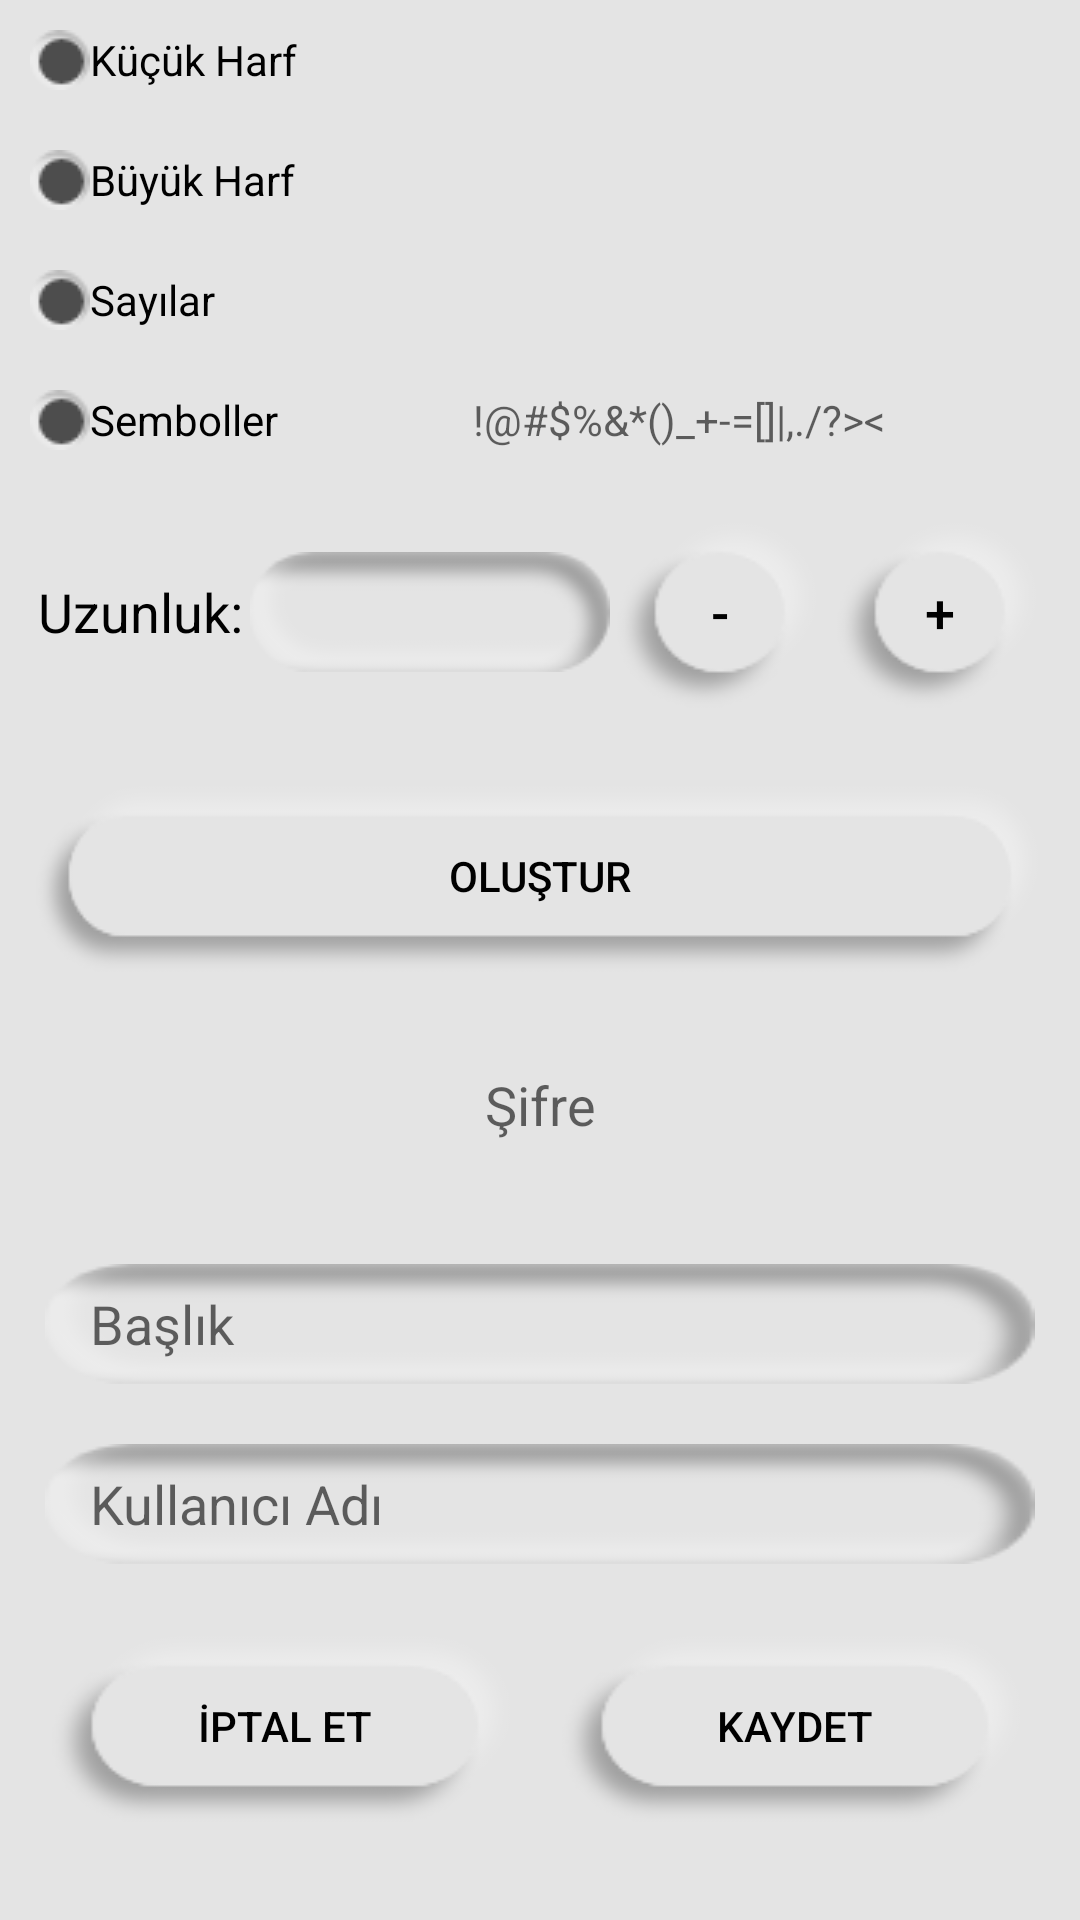

Write the Android layout XML for this screen, with the resource values it uses.
<!-- AndroidManifest.xml: application theme AppTheme -->
<!-- res/layout/fragment_generate_tab.xml -->
<?xml version="1.0" encoding="utf-8"?>
<ScrollView xmlns:app="http://schemas.android.com/apk/res-auto"
    xmlns:tools="http://schemas.android.com/tools"
    xmlns:android="http://schemas.android.com/apk/res/android"
    android:layout_width="match_parent"
    android:layout_height="match_parent"
    android:background="@color/colorBackground"
    android:padding="10dp"
    tools:context=".GenerateTabFragment">

    <LinearLayout
        android:layout_width="match_parent"
        android:layout_height="wrap_content"
        android:orientation="vertical" >

        <LinearLayout
            android:layout_width="match_parent"
            android:layout_height="wrap_content"
            android:layout_marginBottom="20dp"
            android:orientation="horizontal">

            <CheckBox
                android:id="@+id/checkBoxLower"
                android:layout_width="0dp"
                android:layout_height="wrap_content"
                android:layout_weight="1"
                android:button="@drawable/custom_checkbox"
                android:checked="true"
                android:text="@string/lower_case"
                android:textColor="@color/primaryTextColor" />

        </LinearLayout>

        <LinearLayout
            android:layout_width="match_parent"
            android:layout_height="wrap_content"
            android:layout_marginBottom="20dp"
            android:orientation="horizontal">

            <CheckBox
                android:id="@+id/checkBoxUpper"
                android:layout_width="0dp"
                android:layout_height="wrap_content"
                android:layout_weight="1"
                android:button="@drawable/custom_checkbox"
                android:checked="true"
                android:text="@string/upper_case"
                android:textColor="@color/primaryTextColor" />

        </LinearLayout>

        <LinearLayout
            android:layout_width="match_parent"
            android:layout_height="wrap_content"
            android:layout_marginBottom="20dp"
            android:orientation="horizontal">

            <CheckBox
                android:id="@+id/checkBoxNumbers"
                android:layout_width="0dp"
                android:layout_height="wrap_content"
                android:layout_weight="1"
                android:button="@drawable/custom_checkbox"
                android:checked="true"
                android:text="@string/numbers"
                android:textColor="@color/primaryTextColor" />

        </LinearLayout>

        <LinearLayout
            android:layout_width="match_parent"
            android:layout_height="wrap_content"
            android:layout_marginBottom="20dp"
            android:orientation="horizontal">

            <CheckBox
                android:id="@+id/checkBoxSymbols"
                android:layout_width="wrap_content"
                android:layout_height="wrap_content"
                android:layout_weight="1"
                android:button="@drawable/custom_checkbox"
                android:checked="true"
                android:text="@string/symbols"
                android:textColor="@color/primaryTextColor" />

            <TextView
                android:id="@+id/textView5"
                android:layout_width="wrap_content"
                android:layout_height="wrap_content"
                android:layout_marginStart="10dp"
                android:layout_weight="1"
                android:hint="@string/_symbols"
                android:textColor="@color/primaryTextColor" />
        </LinearLayout>

        <LinearLayout
            android:layout_width="match_parent"
            android:layout_height="wrap_content"
            android:layout_marginBottom="20dp"
            android:orientation="horizontal">

            <TextView
                android:id="@+id/textView2"
                android:layout_width="wrap_content"
                android:layout_height="wrap_content"
                android:layout_weight="1"
                android:gravity="center"
                android:text="@string/length"
                android:textColor="@color/primaryTextColor"
                android:textSize="18sp" />

            <EditText
                android:id="@+id/editTextLength"
                android:layout_width="wrap_content"
                android:layout_height="wrap_content"
                android:layout_weight="1"
                android:ems="5"
                android:paddingStart="15dp"
                android:paddingEnd="15dp"
                android:importantForAutofill="no"
                android:inputType="number"
                android:textColor="@color/primaryTextColor"
                android:background="@drawable/input_length"/>

            <Button
                android:id="@+id/buttonMinus"
                style="@style/Widget.AppCompat.Button.Small"
                android:layout_width="wrap_content"
                android:layout_height="wrap_content"
                android:layout_marginEnd="0dp"
                android:layout_weight="1"
                android:background="@drawable/custom_sign_button"
                android:text="@string/minus"
                android:textColor="@color/secondaryTextColor"
                android:textSize="18sp" />

            <Button
                android:id="@+id/buttonPlus"
                style="@style/Widget.AppCompat.Button.Small"
                android:layout_width="wrap_content"
                android:layout_height="wrap_content"
                android:layout_weight="1"
                android:background="@drawable/custom_sign_button"
                android:text="@string/plus"
                android:textColor="@color/secondaryTextColor"
                android:textSize="18sp" />

        </LinearLayout>

        <LinearLayout
            android:layout_width="match_parent"
            android:layout_height="wrap_content"
            android:layout_marginBottom="20dp"
            android:orientation="vertical">

            <Button
                android:id="@+id/buttonGenerate"
                style="@style/Widget.AppCompat.Button"
                android:layout_width="match_parent"
                android:layout_height="match_parent"
                android:background="@drawable/custom_generate_button"
                android:text="@string/generate"
                android:textColor="@color/secondaryTextColor" />
        </LinearLayout>

        <LinearLayout
            android:id="@+id/savePasswordLayout"
            android:layout_width="match_parent"
            android:layout_height="match_parent"
            android:background="@color/colorBackground"
            android:orientation="vertical">

            <TextView
                android:id="@+id/textViewPassword"
                android:layout_width="match_parent"
                android:layout_height="wrap_content"
                android:layout_marginStart="5dp"
                android:layout_marginTop="10dp"
                android:layout_marginEnd="5dp"
                android:layout_marginBottom="10dp"
                android:gravity="center"
                android:hint="@string/password"
                android:textColor="@color/primaryTextColor"
                android:textSize="18sp" />

            <View
                android:id="@+id/dividerDifficulty"
                android:layout_width="match_parent"
                android:layout_height="1dp"
                android:layout_marginStart="5dp"
                android:layout_marginTop="10dp"
                android:layout_marginEnd="5dp"
                android:layout_marginBottom="10dp"
                android:background="@drawable/ic_launcher_background" />

            <EditText
                android:id="@+id/editTextTitle"
                android:layout_width="match_parent"
                android:layout_height="wrap_content"
                android:layout_marginStart="5dp"
                android:layout_marginTop="10dp"
                android:layout_marginEnd="5dp"
                android:layout_marginBottom="10dp"
                android:ems="10"
                android:paddingStart="15dp"
                android:paddingEnd="15dp"
                android:hint="@string/title"
                android:importantForAutofill="no"
                android:inputType="textPersonName"
                android:textColor="@color/primaryTextColor"
                android:textSize="18sp"
                android:background="@drawable/custom_input_password" />

            <EditText
                android:id="@+id/editTextUsername"
                android:layout_width="match_parent"
                android:layout_height="wrap_content"
                android:layout_marginStart="5dp"
                android:layout_marginTop="10dp"
                android:layout_marginEnd="5dp"
                android:layout_marginBottom="10dp"
                android:ems="10"
                android:paddingStart="15dp"
                android:paddingEnd="15dp"
                android:hint="@string/username"
                android:importantForAutofill="no"
                android:inputType="textPersonName"
                android:textColor="@color/primaryTextColor"
                android:textSize="18sp"
                android:background="@drawable/custom_input_password"/>

            <LinearLayout
                android:layout_width="match_parent"
                android:layout_height="wrap_content"
                android:orientation="horizontal">

                <Button
                    android:id="@+id/buttonCancel"
                    style="@style/Widget.AppCompat.Button"
                    android:layout_width="wrap_content"
                    android:layout_height="wrap_content"
                    android:layout_marginStart="5dp"
                    android:layout_marginTop="10dp"
                    android:layout_marginEnd="5dp"
                    android:layout_marginBottom="10dp"
                    android:layout_weight="1"
                    android:background="@drawable/custom_ok_button"
                    android:text="@string/cancel"
                    android:textColor="@color/secondaryTextColor" />

                <Button
                    android:id="@+id/buttonSave"
                    style="@style/Widget.AppCompat.Button"
                    android:layout_width="wrap_content"
                    android:layout_height="wrap_content"
                    android:layout_marginStart="5dp"
                    android:layout_marginTop="10dp"
                    android:layout_marginEnd="5dp"
                    android:layout_marginBottom="10dp"
                    android:layout_weight="1"
                    android:background="@drawable/custom_ok_button"
                    android:text="@string/save"
                    android:textColor="@color/secondaryTextColor" />
            </LinearLayout>
        </LinearLayout>


    </LinearLayout>
</ScrollView>
<!-- resources referenced by this layout -->
<resources>
  <color name="colorBackground">#E4E4E4</color>
  <color name="primaryTextColor">#000000</color>
  <color name="secondaryTextColor">#000000</color>
  <!-- drawable custom_checkbox (drawable) -->
  <?xml version="1.0" encoding="utf-8"?>
  <selector xmlns:android="http://schemas.android.com/apk/res/android">
  
      <item android:state_checked="true"
          android:drawable="@drawable/custom_checked_check_button" />
  
      <item android:state_pressed="true"
          android:drawable="@drawable/custom_checked_check_button" />
  
      <item android:drawable="@drawable/custom_unchecked_check_button" />
  
  </selector>
  <!-- drawable custom_generate_button: png bitmap (drawable, 3992 bytes) -->
  <!-- drawable custom_input_password: png bitmap (drawable, 2895 bytes) -->
  <!-- drawable custom_ok_button: png bitmap (drawable, 3431 bytes) -->
  <!-- drawable custom_sign_button: png bitmap (drawable, 2948 bytes) -->
  <!-- drawable input_length: png bitmap (drawable, 2669 bytes) -->
  <string name="_symbols" translatable="false">!@#$%&amp;*()_+-=[]|,./?&gt;&lt;</string>
  <string name="cancel">İptal Et</string>
  <string name="generate">Oluştur</string>
  <string name="length">Uzunluk:</string>
  <string name="lower_case">Küçük Harf</string>
  <string name="minus" translatable="false">-</string>
  <string name="numbers">Sayılar</string>
  <string name="password">Şifre</string>
  <string name="plus" translatable="false">+</string>
  <string name="save">Kaydet</string>
  <string name="symbols">Semboller</string>
  <string name="title">Başlık</string>
  <string name="upper_case">Büyük Harf</string>
  <string name="username">Kullanıcı Adı</string>
  <style name="AppTheme" parent="Theme.AppCompat.Light.NoActionBar">
          
          <item name="colorPrimary">@color/primaryColor</item>
          <item name="colorPrimaryDark">@color/primaryDarkColor</item>
          <item name="colorAccent">@color/secondaryColor</item>
          <item name="android:textColorPrimary">@color/primaryTextColor</item>
          <item name="android:textColorSecondary">@color/secondaryTextColor</item>
          <item name="windowNoTitle">true</item>
      </style>
  <!-- drawable custom_checked_check_button: png bitmap (drawable, 854 bytes) -->
  <!-- drawable custom_unchecked_check_button: png bitmap (drawable, 731 bytes) -->
  <color name="primaryColor">#E4E4E4</color>
  <color name="primaryDarkColor">#b2b2b2</color>
  <color name="secondaryColor">#607d8b</color>
</resources>
